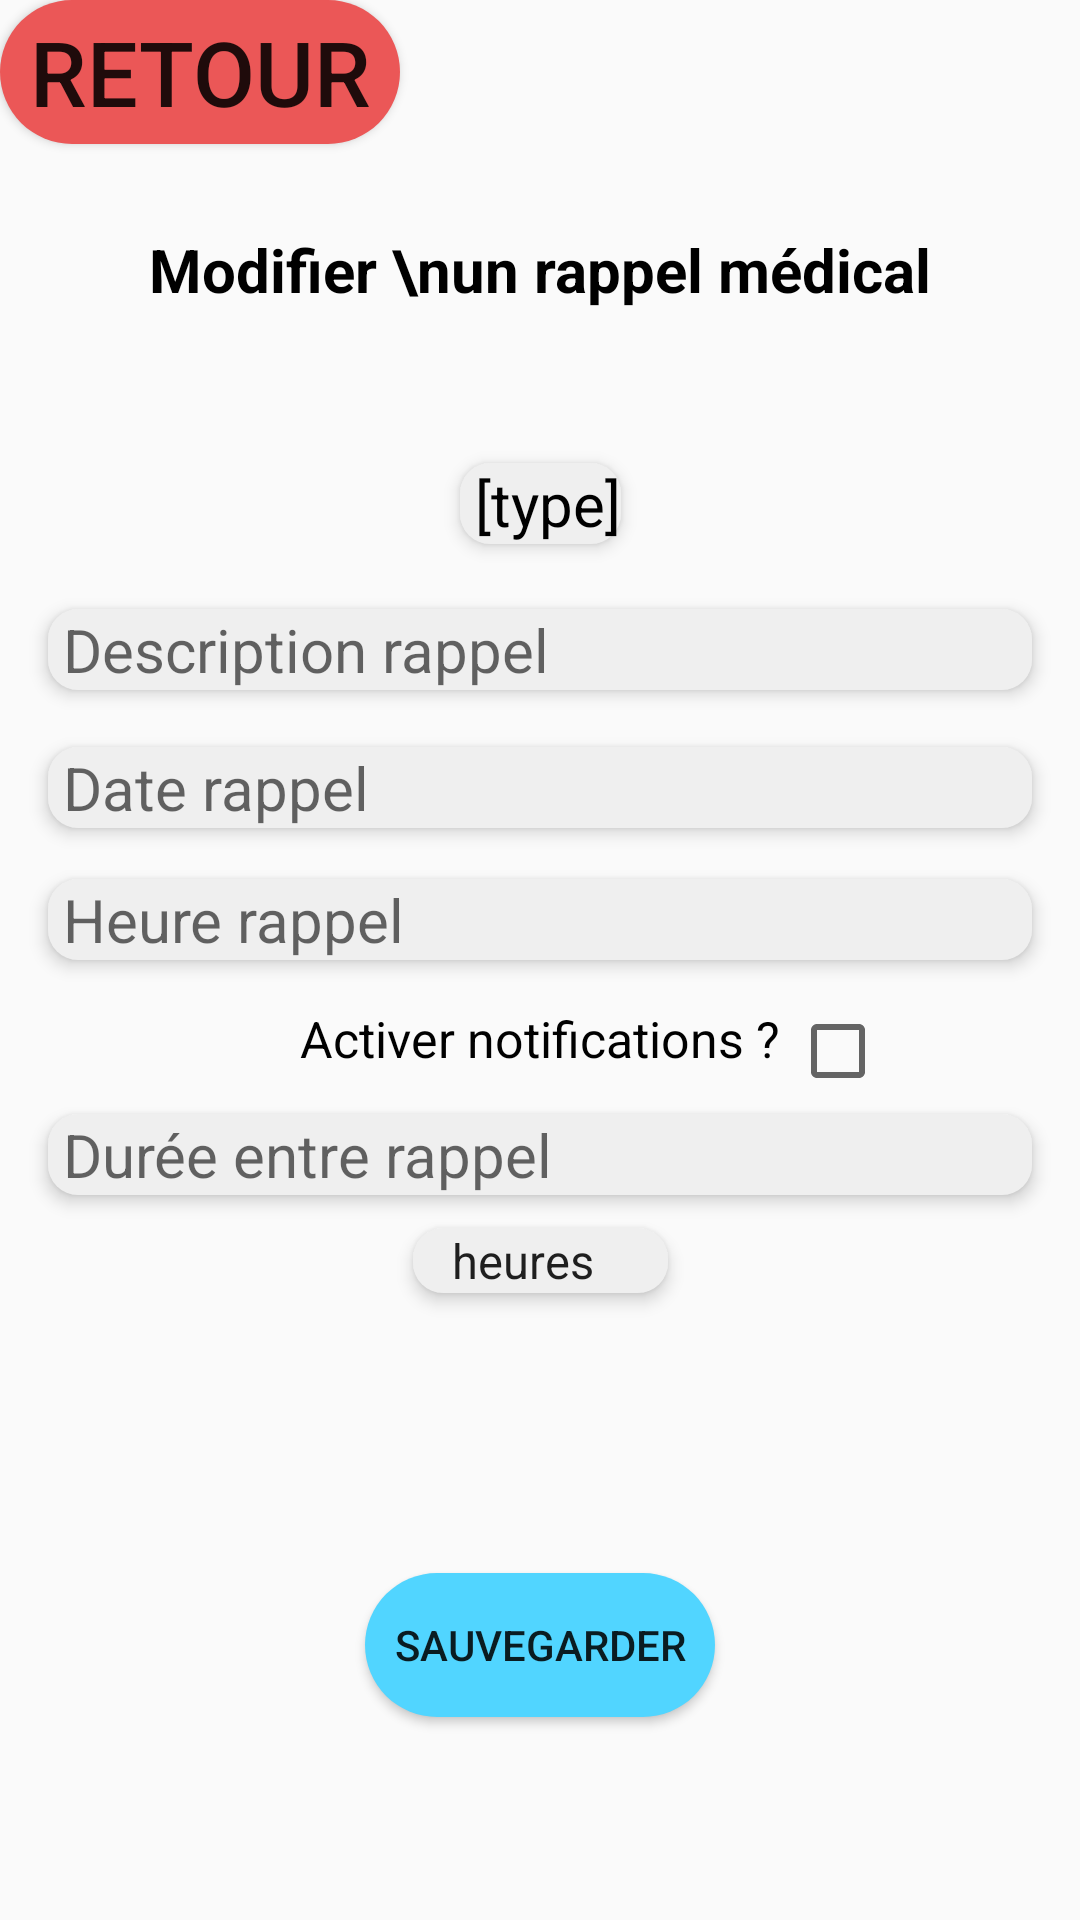

Layout XML and referenced resources for this Android screen:
<!-- AndroidManifest.xml: application theme AppTheme -->
<!-- res/layout/fragment_modifier_medical_rappel.xml -->
<?xml version="1.0" encoding="utf-8"?>
<androidx.constraintlayout.widget.ConstraintLayout
    xmlns:android="http://schemas.android.com/apk/res/android"
    xmlns:app="http://schemas.android.com/apk/res-auto"
    xmlns:tools="http://schemas.android.com/tools"
    android:layout_margin="16dp"
    android:layout_width="match_parent"
    android:layout_height="match_parent">

    <Button
        android:id="@+id/frag_modif_medical_rappel_retour"

        style="@style/retourBouton"

        app:layout_constraintBottom_toBottomOf="parent"
        app:layout_constraintTop_toTopOf="parent"
        app:layout_constraintLeft_toLeftOf="parent"
        app:layout_constraintRight_toRightOf="parent"
        app:layout_constraintVertical_bias="0"
        app:layout_constraintHorizontal_bias="0"/>


    <TextView
        android:id="@+id/frag_modif_medical_rappel_titre"
        android:layout_width="match_parent"
        android:layout_height="wrap_content"
        android:text="Modifier \nun rappel médical"
        android:textSize="60px"
        android:gravity="center"
        android:textStyle="bold"
        android:textColor="@color/myBlack"
        app:layout_constraintBottom_toBottomOf="parent"
        app:layout_constraintTop_toBottomOf="@+id/frag_modif_medical_rappel_retour"
        app:layout_constraintLeft_toLeftOf="parent"
        app:layout_constraintRight_toRightOf="parent"
        app:layout_constraintVertical_bias="0.05"
        />
    <TextView
        android:id="@+id/frag_modif_medical_rappel_categorie"
        android:layout_width="wrap_content"
        android:layout_height="wrap_content"
        android:text="[type]"
        app:layout_constraintBottom_toBottomOf="parent"
        app:layout_constraintLeft_toLeftOf="parent"
        app:layout_constraintRight_toRightOf="parent"
        app:layout_constraintTop_toBottomOf="@+id/frag_modif_medical_rappel_titre"
        app:layout_constraintVertical_bias="0.1"
        style = "@style/infosGenerales"/>
    <EditText
        android:id="@+id/frag_modif_medical_rappel_nom"
        android:layout_width="match_parent"
        android:layout_height="wrap_content"
        android:hint="Description rappel"
        app:layout_constraintBottom_toBottomOf="parent"
        app:layout_constraintTop_toBottomOf="@+id/frag_modif_medical_rappel_categorie"
        app:layout_constraintLeft_toLeftOf="parent"
        app:layout_constraintRight_toRightOf="parent"
        app:layout_constraintVertical_bias="0.05"
        style = "@style/infosGenerales"
        />
    <EditText
        android:id="@+id/frag_modif_medical_rappel_date"
        android:layout_width="match_parent"
        android:layout_height="wrap_content"
        android:hint="Date rappel"
        style = "@style/infosGenerales"

        app:layout_constraintBottom_toBottomOf="parent"
        app:layout_constraintTop_toBottomOf="@+id/frag_modif_medical_rappel_nom"
        app:layout_constraintLeft_toLeftOf="parent"
        app:layout_constraintRight_toRightOf="parent"
        app:layout_constraintVertical_bias="0.05"

        />
    <EditText
        android:id="@+id/frag_modif_medical_rappel_heure"
        android:layout_width="match_parent"
        android:layout_height="wrap_content"
        android:hint="Heure rappel"
        style = "@style/infosGenerales"

        app:layout_constraintBottom_toBottomOf="parent"
        app:layout_constraintTop_toBottomOf="@+id/frag_modif_medical_rappel_date"
        app:layout_constraintLeft_toLeftOf="parent"
        app:layout_constraintRight_toRightOf="parent"
        app:layout_constraintVertical_bias="0.05"
        />

    <TextView
        android:id="@+id/frag_modif_medical_rappel_text_notif"
        android:layout_width="wrap_content"
        android:layout_height="wrap_content"
        android:text="Activer notifications ?"
        android:textColor="@color/myBlack"
        android:textSize="50px"
        app:layout_constraintBottom_toBottomOf="parent"
        app:layout_constraintTop_toBottomOf="@+id/frag_modif_medical_rappel_heure"
        app:layout_constraintLeft_toLeftOf="parent"
        app:layout_constraintRight_toRightOf="parent"
        app:layout_constraintVertical_bias="0.05"
        />
    <CheckBox
        android:id="@+id/frag_modif_medical_rappel_notification_check"
        android:layout_width="wrap_content"
        android:layout_height="wrap_content"
        app:layout_constraintBottom_toBottomOf="parent"
        app:layout_constraintTop_toBottomOf="@+id/frag_modif_medical_rappel_heure"
        app:layout_constraintLeft_toRightOf="@+id/frag_modif_medical_rappel_text_notif"
        app:layout_constraintRight_toRightOf="parent"
        app:layout_constraintVertical_bias="0.05"
        app:layout_constraintHorizontal_bias="0.05"
        />

    <EditText
        android:id="@+id/frag_modif_medical_rappel_intervalle_nombre"
        android:layout_width="match_parent"
        android:layout_height="wrap_content"
        android:hint="Durée entre rappel"
        style = "@style/infosGenerales"

        app:layout_constraintBottom_toBottomOf="parent"
        app:layout_constraintTop_toBottomOf="@+id/frag_modif_medical_rappel_notification_check"
        app:layout_constraintLeft_toLeftOf="parent"
        app:layout_constraintRight_toRightOf="parent"
        app:layout_constraintVertical_bias="0.02"
        app:layout_constraintHorizontal_bias="0.05"
        />

    <Spinner
        android:id="@+id/frag_modif_medical_rappel_intervalle_unite"
        android:layout_width="wrap_content"
        android:layout_height="wrap_content"
        style = "@style/infosGenerales"

        android:entries="@array/rappel_intervalle_unite"
        android:spinnerMode="dropdown"
        app:layout_constraintBottom_toBottomOf="parent"
        app:layout_constraintLeft_toLeftOf="parent"
        app:layout_constraintRight_toRightOf="parent"
        app:layout_constraintTop_toBottomOf="@id/frag_modif_medical_rappel_intervalle_nombre"
        app:layout_constraintVertical_bias="0.05" />

    <Button
        android:id="@+id/frag_modif_medical_rappel_save"
        style = "@style/saveButtonMedical"
        app:layout_constraintBottom_toBottomOf="parent"
        app:layout_constraintTop_toBottomOf="@+id/frag_modif_medical_rappel_notification_check"
        app:layout_constraintLeft_toLeftOf="parent"
        app:layout_constraintRight_toRightOf="parent"
        app:layout_constraintVertical_bias="0.7"
        />

</androidx.constraintlayout.widget.ConstraintLayout>
<!-- resources referenced by this layout -->
<resources>
  <string-array name="rappel_intervalle_unite">
          <item>heures</item>
          <item>jours</item>
          <item>semaines</item>
          <item>mois</item>
      </string-array>
  <color name="myBlack">      #000000</color>
  <style name="infosGenerales" parent="">
          <item name="android:background">@drawable/infos_generales</item>
          <item name="android:layout_width">match_parent</item>
          <item name="android:layout_height">50dp</item>
          <item name="android:textSize">20dp</item>
          <item name="android:gravity">center_vertical</item>
          <item name="android:textColor">@color/myBlack</item>
          <item name="android:layout_marginLeft">16dp</item>
          <item name="android:layout_marginRight">16dp</item>
          <item name="android:paddingLeft"> 5dp</item>
          <item name="android:elevation">10px</item>
      </style>
  <style name="retourBouton" parent="">
          <item name="android:background">@drawable/retour_button</item>
          <item name="android:layout_width">400px</item>
          <item name="android:layout_height">wrap_content</item>
          <item name="android:textSize">30sp</item>
          <item name="android:text">@string/retour</item>
          <item name="android:gravity">center</item>
          <item name="android:elevation">100dp</item>
      </style>
  <style name="saveButtonMedical" parent="">
          <item name="android:background">@drawable/save_blue_button</item>
          <item name="android:layout_width">350px</item>
          <item name="android:layout_height">wrap_content</item>
          <item name="android:text">@string/sauvegarder</item>
          <item name="android:elevation">100dp</item>
      </style>
  <style name="AppTheme" parent="Theme.AppCompat.Light.NoActionBar">
          
          <item name="colorPrimary">@color/colorPrimary</item>
          <item name="colorPrimaryDark">@color/colorPrimaryDark</item>
          <item name="colorAccent">@color/myLightGrey</item>
      </style>
  <!-- drawable infos_generales (drawable) -->
  <?xml version="1.0" encoding="utf-8"?>
  <shape xmlns:android="http://schemas.android.com/apk/res/android">
      <corners android:radius="10dp" />
      <solid android:color="@color/myLightGrey"/>
  </shape>
  <!-- drawable retour_button (drawable) -->
  <?xml version="1.0" encoding="utf-8"?>
  <shape xmlns:android="http://schemas.android.com/apk/res/android">
      <corners android:radius="25dp" />
      <solid android:color="@color/myRed"/>
  </shape>
  <string name="retour">Retour</string>
  <!-- drawable save_blue_button (drawable) -->
  <?xml version="1.0" encoding="utf-8"?>
  <shape xmlns:android="http://schemas.android.com/apk/res/android">
      <corners android:radius="25dp" />
      <solid android:color="@color/myBlue"/>
  </shape>
  <string name="sauvegarder">Sauvegarder</string>
  <color name="colorPrimary">#008577</color>
  <color name="colorPrimaryDark">#00574B</color>
  <color name="myLightGrey">  #EFEFEF</color>
  <color name="myRed">        #EB5757</color>
  <color name="myBlue">       #51D5FF</color>
</resources>
